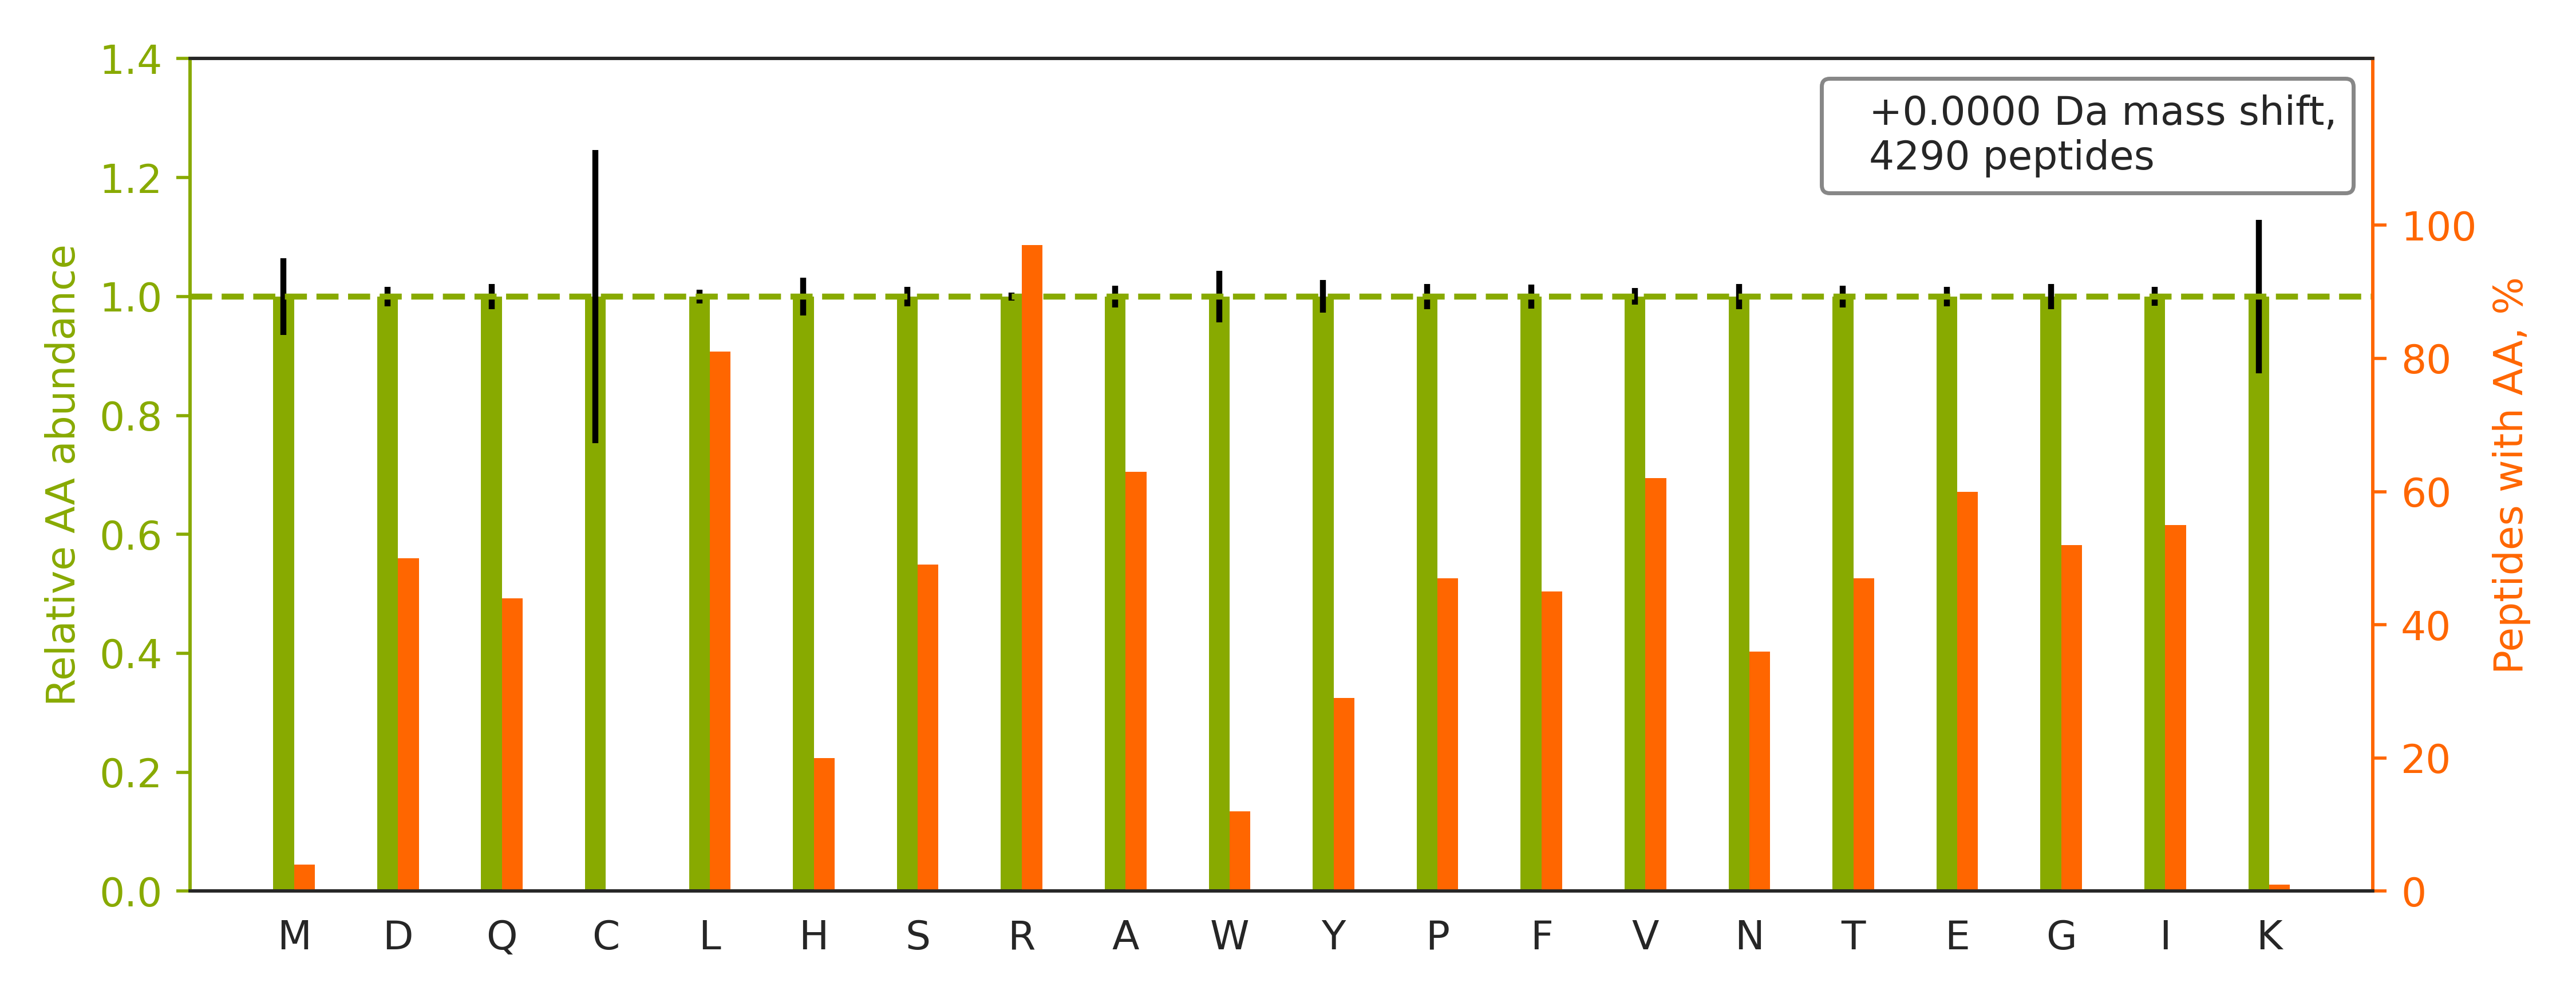

Data behind this chart, as committed beside it:
peptide	spectrum
R.EGATVYATGTHAQVEDGR.L	QEXI22261.12101.12101.3
R.SSGSPYGGGYGSGGGSGGYGSR.R	QEXI22261.12201.12201.3
K.STAGDTHLGGEDFDNR.M	QEXI22261.12693.12693.3
K.ITPAHDQNDYEVGQR.H	QEXI22261.12969.12969.3
R.ALVHERDEAAYGELR.A	QEXI22261.13676.13676.3
K.ATAGDTHLGGEDFDNR.L	QEXI22261.13976.13976.3
R.DLIHDQDEDEEEEEGQR.F	QEXI22261.14155.14155.3
R.QVQHEESTEGEADHSGYAGELGFR.A	QEXI22261.16621.16621.4
R.GIEQAVQSHAVAEEEAR.K	QEXI22261.16996.16996.3
R.DGGGVRDEGPAAAGDGLGRPLGPTPSQSR.F	QEXI22261.17708.17708.4
R.VILGSEAAQQHPEEVR.G	QEXI22261.17852.17852.3
K.EHNGQVTGIDWAPESNR.I	QEXI22261.18578.18578.3
K.IFRDGEEAGAYDGPR.T	QEXI22261.18747.18747.3
R.NMGGPYGGGNYGPGGSGGSGGYGGR.S	QEXI22261.18961.18961.3
K.ALRTDYNASVSVPDSSGPER.I	QEXI22261.20651.20651.3
R.RQGVQVQVSTSNISSLEGAR.G	QEXI22261.21078.21078.3
R.GPSAGGGPGSGTSPQVEWTAR.R	QEXI22261.21460.21460.3
K.NIDDGTSDRPYSHALVAGIDRYPR.K	QEXI22261.21741.21741.5
R.LQGDANNLHGFEVDSR.V	QEXI22261.22148.22148.3
K.IVRGDQPAASGDSDDDEPPPLPR.L	QEXI22261.22377.22377.3
K.HNDDEQYAWESSAGGSFTVR.T	QEXI22261.23604.23604.3
R.LSGAQADLHIEDGDSIR.F	QEXI22261.24352.24352.3
K.AVAFQNPQTHVIENLHAAAYR.N	QEXI22261.24989.24989.4
R.SLGSVQAPSYGARPVSSAASVYAGAGGSGSR.I	QEXI22261.25344.25344.4
R.RAEDGSVIDYELIDQDAR.D	QEXI22261.27372.27372.3
R.IADPEHDHTGFLTEYVATR.W	QEXI22261.27572.27572.3
R.LLAQQSLNQQYLNHPPPVSR.S	QEXI22261.27608.27608.3
K.AENNSEVGASGYGVPGPTWDR.G	QEXI22261.27619.27619.3
K.HTIAVVWGGVNIPHSPYR.V	QEXI22261.27658.27658.3
R.EQIVVDLSHPGVSEDDQVSR.L	QEXI22261.27921.27921.3
R.GFGDGYNGYGGGPGGGNFGGSPGYGGGR.G	QEXI22261.28080.28080.3
K.VINAAHSFYNGTTTLPISDEDRTPR.K	QEXI22261.28224.28224.4
K.TFPTVNPTTGEVIGHVAEGDRADVDR.A	QEXI22261.28568.28568.4
R.LQQHIQELEAHLEAEEGAR.Q	QEXI22261.28711.28711.4
K.VAGHPNIVINNAAGNFISPTER.L	QEXI22261.28736.28736.3
K.ADEHVIDQGDDGDNFYVIER.G	QEXI22261.28802.28802.3
K.RGTGGVDTAATGGVFDISNLDR.L	QEXI22261.29397.29397.3
K.LRPIPITASVEIQEPSSR.R	QEXI22261.30320.30320.3
K.YVIHTVGPIAYGEPSASQAAELR.S	QEXI22261.30711.30711.3
K.LVQDVANNTNEEAGDGTTTATVLAR.S	QEXI22261.30905.30905.3
R.TQAVFNHTEDYVLLPDER.T	QEXI22261.30991.30991.3
K.LLVGSEDYGRDLTGVQNLR.K	QEXI22261.33212.33212.3
K.GVVPLAGTNGETTTQGLDGLSER.C	QEXI22261.33256.33256.3
K.IYITLTGVHQVPTENVQVHFTER.S	QEXI22261.33675.33675.4
R.LGVGAATHVVIYDASDQGLYSAPR.V	QEXI22261.33848.33848.3
R.LASTLVHLGEYQAAVDGAR.K	QEXI22261.33952.33952.3
R.STPLEENVVDREQIDFLAAR.Q	QEXI22261.34388.34388.3
K.ELSSTEAQLHDAQELLQEETR.A	QEXI22261.34537.34537.3
K.AVLSAEQLRDEEVHAGLGELLR.S	QEXI22261.34582.34582.4
K.VTYHPDGPEGQAYDVDFTPPFR.R	QEXI22261.34615.34615.3
R.AFVHWYVGEGMEEGEFSEAR.E	QEXI22261.34808.34808.3
R.FRAPDEPQQAQVPHVWGWEVAGAPALR.L	QEXI22261.35851.35851.4
K.GVVPLAGTDGETTTQGLDGLSER.C	QEXI22261.36104.36104.3
K.DQLQTFSEEHPVLLTEAPLNPR.K	QEXI22261.36164.36164.3
K.QQPTQFINPETPGYVGFANLPNQVHR.K	QEXI22261.36205.36205.3
R.GYDYGPHFQGILEASLEGDSGR.L	QEXI22261.36395.36395.3
K.FNEEHIPDSPFVVPVASPSGDAR.R	QEXI22261.36703.36703.3
K.FAAEHTIFASNTSSLQITSIANATTR.Q	QEXI22261.36857.36857.3
R.EGDAHPLGALPVGTLINNVESEPGR.G	QEXI22261.37016.37016.3
R.VYAPASTLVDQPYANEGTVVVTER.V	QEXI22261.37216.37216.3
... 4,230 more rows
